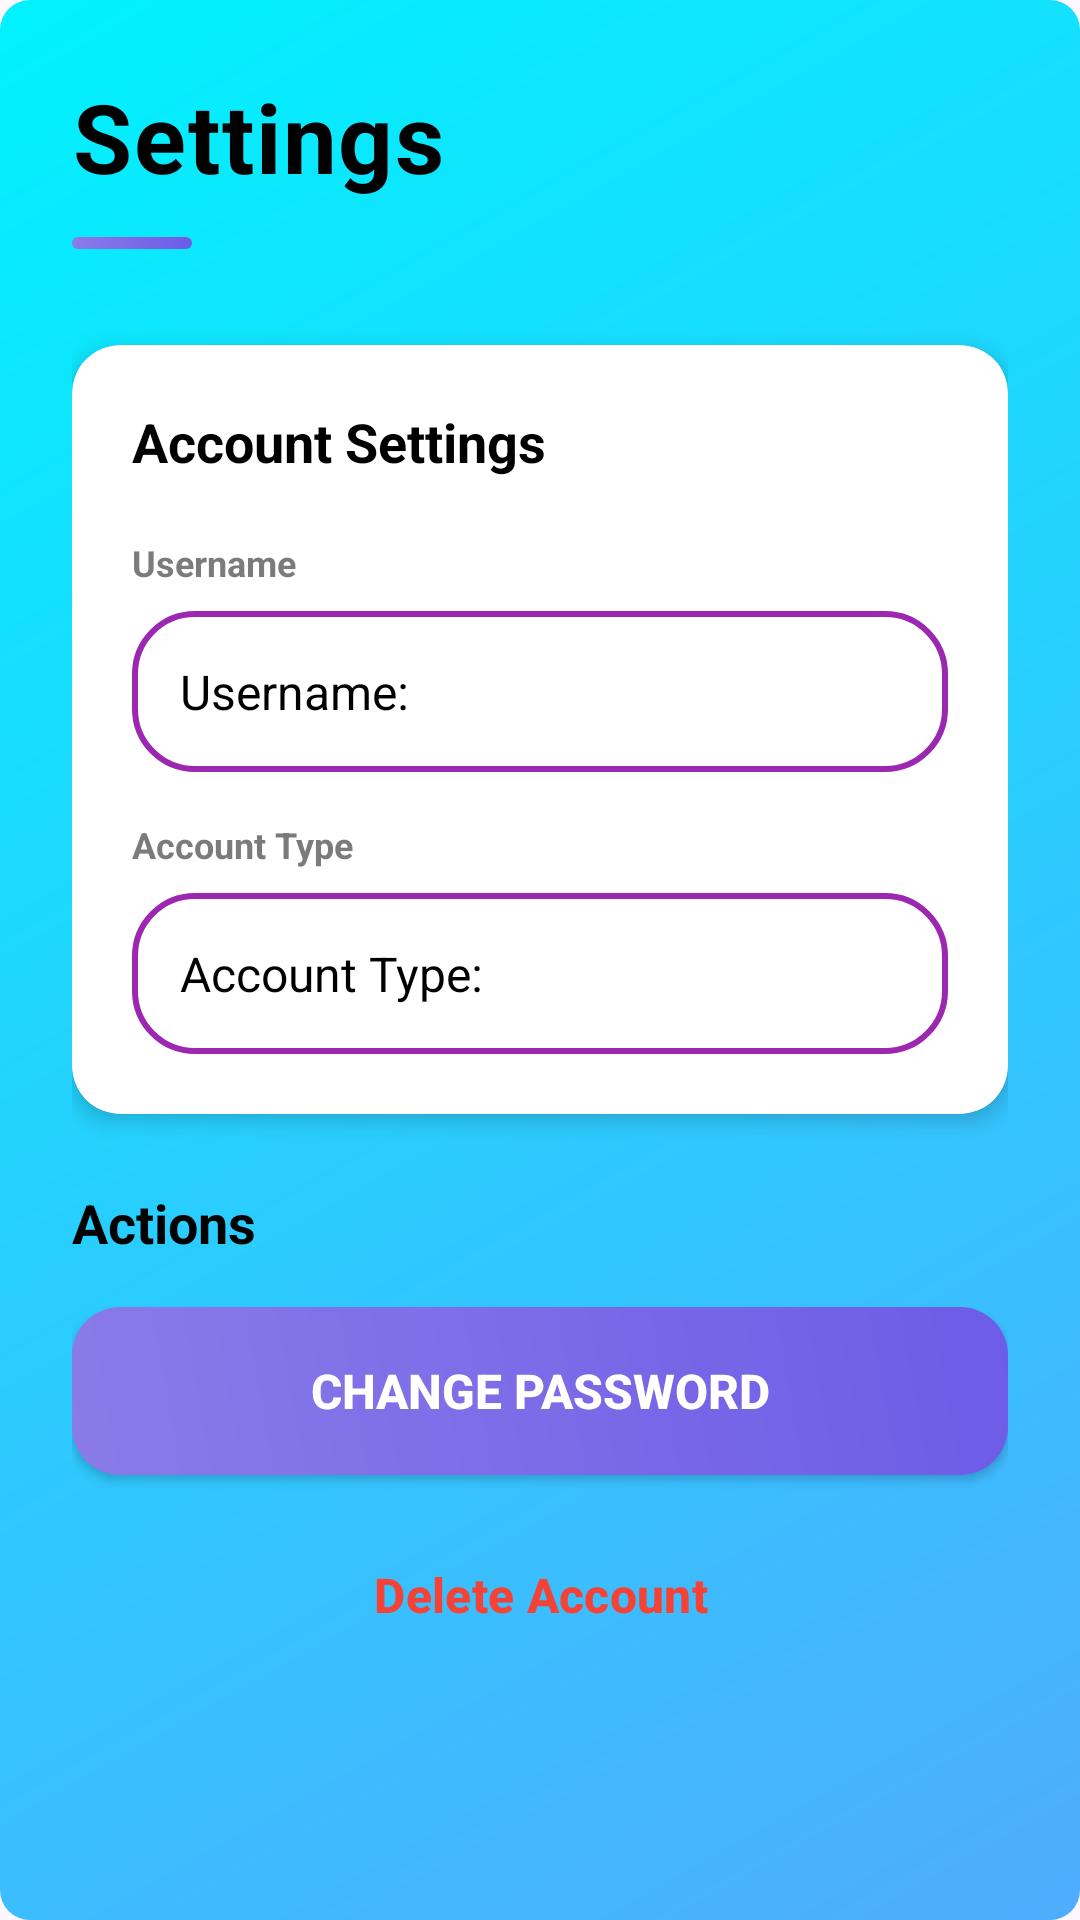

The Android layout XML behind this screen, and the referenced resources:
<!-- AndroidManifest.xml: application theme Theme.AcademIQApp -->
<!-- res/layout/fragment_settings.xml -->
<?xml version="1.0" encoding="utf-8"?>
<ScrollView xmlns:android="http://schemas.android.com/apk/res/android"
    xmlns:app="http://schemas.android.com/apk/res-auto"
    android:layout_width="match_parent"
    android:layout_height="match_parent"
    android:fillViewport="true"
    android:background="@drawable/gradient_card_purple">

    <LinearLayout
        android:layout_width="match_parent"
        android:layout_height="wrap_content"
        android:orientation="vertical"
        android:padding="24dp">

        
        <LinearLayout
            android:layout_width="match_parent"
            android:layout_height="wrap_content"
            android:orientation="vertical"
            android:layout_marginBottom="32dp">

            <TextView
                android:layout_width="wrap_content"
                android:layout_height="wrap_content"
                android:text="@string/settings"
                android:textSize="32sp"
                android:textStyle="bold"
                android:textColor="@color/black"
                android:letterSpacing="0.02"
                android:layout_marginBottom="4dp"/>

            <View
                android:layout_width="40dp"
                android:layout_height="4dp"
                android:background="@drawable/button_gradient"
                android:layout_marginTop="8dp"/>
        </LinearLayout>

        
        <androidx.cardview.widget.CardView
            android:layout_width="match_parent"
            android:layout_height="wrap_content"
            android:layout_marginBottom="24dp"
            app:cardCornerRadius="16dp"
            app:cardElevation="4dp"
            app:cardBackgroundColor="@color/white">

            <LinearLayout
                android:layout_width="match_parent"
                android:layout_height="wrap_content"
                android:orientation="vertical"
                android:padding="20dp">

                <TextView
                    android:layout_width="wrap_content"
                    android:layout_height="wrap_content"
                    android:text="Account Settings"
                    android:textSize="18sp"
                    android:textStyle="bold"
                    android:textColor="@color/black"
                    android:layout_marginBottom="20dp"/>

                
                <LinearLayout
                    android:layout_width="match_parent"
                    android:layout_height="wrap_content"
                    android:orientation="vertical"
                    android:layout_marginBottom="16dp">

                    <TextView
                        android:layout_width="wrap_content"
                        android:layout_height="wrap_content"
                        android:text="Username"
                        android:textSize="12sp"
                        android:textStyle="bold"
                        android:textColor="@color/gray_dark"
                        android:alpha="0.7"
                        android:layout_marginBottom="8dp"/>

                    <TextView
                        android:id="@+id/tvSettingsUsername"
                        android:layout_width="match_parent"
                        android:layout_height="wrap_content"
                        android:text="Username: "
                        android:textSize="16sp"
                        android:textColor="@color/black"
                        android:padding="16dp"
                        android:background="@drawable/edit_text_border"
                        android:drawablePadding="12dp"
                        android:gravity="center_vertical"/>
                </LinearLayout>

                
                <LinearLayout
                    android:layout_width="match_parent"
                    android:layout_height="wrap_content"
                    android:orientation="vertical">

                    <TextView
                        android:layout_width="wrap_content"
                        android:layout_height="wrap_content"
                        android:text="Account Type"
                        android:textSize="12sp"
                        android:textStyle="bold"
                        android:textColor="@color/gray_dark"
                        android:alpha="0.7"
                        android:layout_marginBottom="8dp"/>

                    <TextView
                        android:id="@+id/tvSettingsUserType"
                        android:layout_width="match_parent"
                        android:layout_height="wrap_content"
                        android:text="Account Type: "
                        android:textSize="16sp"
                        android:textColor="@color/black"
                        android:padding="16dp"
                        android:background="@drawable/edit_text_border"
                        android:drawablePadding="12dp"
                        android:gravity="center_vertical"/>
                </LinearLayout>

            </LinearLayout>
        </androidx.cardview.widget.CardView>

        
        <LinearLayout
            android:layout_width="match_parent"
            android:layout_height="wrap_content"
            android:orientation="vertical">

            <TextView
                android:layout_width="wrap_content"
                android:layout_height="wrap_content"
                android:text="Actions"
                android:textSize="18sp"
                android:textStyle="bold"
                android:textColor="@color/black"
                android:layout_marginBottom="16dp"/>

            <Button
                android:id="@+id/btnChangePassword"
                android:layout_width="match_parent"
                android:layout_height="56dp"
                android:text="Change Password"
                android:textColor="@color/white"
                android:textSize="16sp"
                android:textStyle="bold"
                android:background="@drawable/button_gradient"
                android:elevation="2dp"
                android:stateListAnimator="@null"
                android:layout_marginBottom="12dp"/>

            <Button
                android:id="@+id/btnDeleteAccount"
                android:layout_width="match_parent"
                android:layout_height="56dp"
                android:text="Delete Account"
                android:textColor="#F44336"
                android:textSize="16sp"
                android:textStyle="bold"
                android:background="@android:color/transparent"
                style="?attr/materialButtonOutlinedStyle"
                app:strokeColor="#F44336"
                app:strokeWidth="2dp"
                app:cornerRadius="8dp"/>

        </LinearLayout>

    </LinearLayout>

</ScrollView>
<!-- resources referenced by this layout -->
<resources>
  <color name="black">#FF000000</color>
  <color name="gray_dark">#424242</color>
  <color name="white">#FFFFFFFF</color>
  <!-- drawable button_gradient (drawable) -->
  <?xml version="1.0" encoding="utf-8"?>
  <ripple xmlns:android="http://schemas.android.com/apk/res/android"
      android:color="#5849C7">
      <item>
          <shape android:shape="rectangle">
              <gradient
                  android:startColor="#8B7BE8"
                  android:endColor="#6C5CE7"
                  android:angle="45"
                  android:type="linear"/>
              <corners android:radius="16dp"/>
          </shape>
      </item>
  </ripple>
  <!-- drawable edit_text_border (drawable) -->
  <?xml version="1.0" encoding="utf-8"?>
  <shape xmlns:android="http://schemas.android.com/apk/res/android">
      <solid android:color="@color/white"/>
      <stroke android:width="2dp" android:color="@color/purple_primary"/>
      <corners android:radius="20dp"/>
  </shape>
  <!-- drawable gradient_card_purple (drawable) -->
  <shape xmlns:android="http://schemas.android.com/apk/res/android">
      <gradient
          android:angle="135"
          android:startColor="#4facfe"
          android:endColor="#00f2fe"
          android:type="linear"/>
      <corners android:radius="10dp"/>
  </shape>
  <string name="settings">Settings</string>
  <style name="Theme.AcademIQApp" parent="Base.Theme.AcademIQApp" />
  <color name="purple_primary">#9C27B0</color>
  <style name="Base.Theme.AcademIQApp" parent="Theme.Material3.DayNight.NoActionBar">
          
          
      </style>
</resources>
